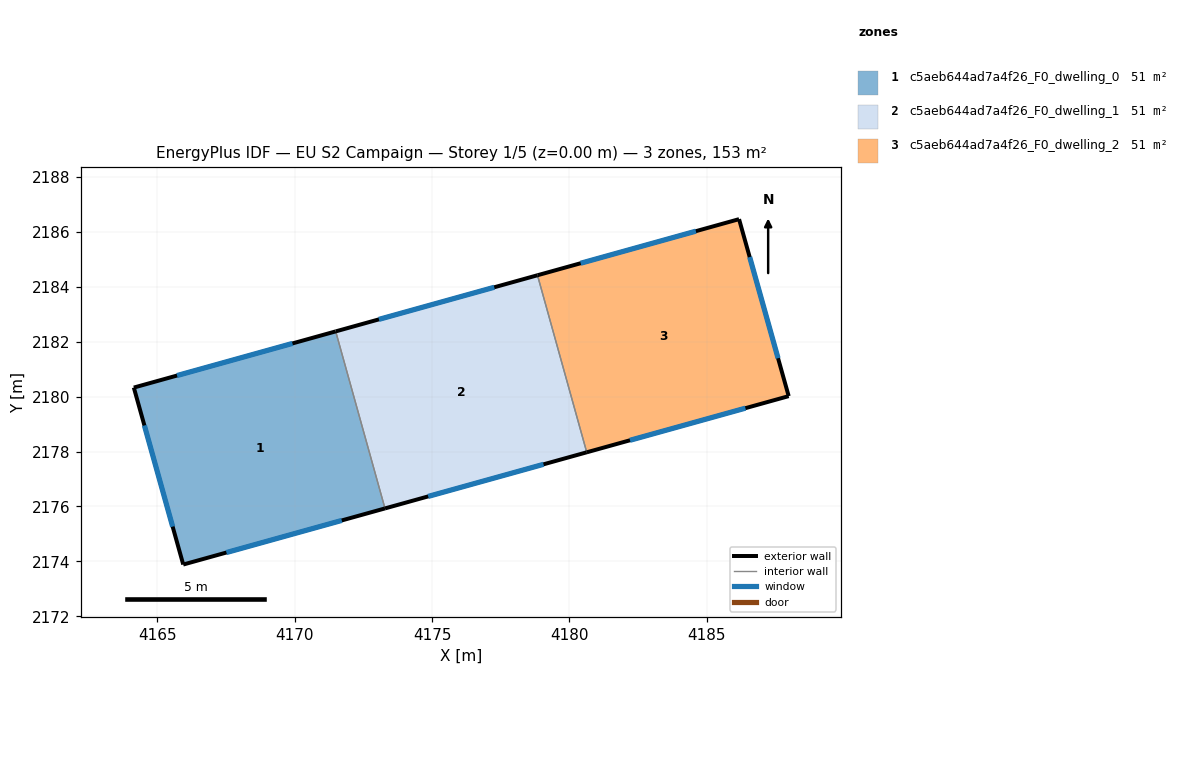
=== STOREY PLAN SPEC (per zone: floor XY polygon, exterior-wall plan segments, windows/doors) ===
zone 1: c5aeb644ad7a4f26_F0_dwelling_0  (51.1 m²)
  floor: (4171.49, 2182.38) (4173.29, 2175.93) (4165.94, 2173.88) (4164.14, 2180.33)
  exterior wall: (4165.94, 2173.88) – (4173.29, 2175.93)  [7.6 m]
    window: (4167.51, 2174.32) – (4171.71, 2175.49)  [7.5 m²]
  exterior wall: (4164.14, 2180.33) – (4165.94, 2173.88)  [6.7 m]
    window: (4164.52, 2178.95) – (4165.55, 2175.26)  [6.6 m²]
  exterior wall: (4171.49, 2182.38) – (4164.14, 2180.33)  [7.6 m]
    window: (4169.92, 2181.94) – (4165.71, 2180.77)  [7.5 m²]
  interior walls: 1
zone 2: c5aeb644ad7a4f26_F0_dwelling_1  (51.1 m²)
  floor: (4178.84, 2184.42) (4180.64, 2177.97) (4173.29, 2175.93) (4171.49, 2182.38)
  exterior wall: (4173.29, 2175.93) – (4180.64, 2177.97)  [7.6 m]
    window: (4174.86, 2176.36) – (4179.06, 2177.53)  [7.5 m²]
  exterior wall: (4178.84, 2184.42) – (4171.49, 2182.38)  [7.6 m]
    window: (4177.27, 2183.98) – (4173.07, 2182.81)  [7.5 m²]
  interior walls: 2
zone 3: c5aeb644ad7a4f26_F0_dwelling_2  (51.1 m²)
  floor: (4186.18, 2186.46) (4187.99, 2180.02) (4180.64, 2177.97) (4178.84, 2184.42)
  exterior wall: (4186.18, 2186.46) – (4178.84, 2184.42)  [7.6 m]
    window: (4184.61, 2186.03) – (4180.41, 2184.86)  [7.5 m²]
  exterior wall: (4187.99, 2180.02) – (4186.18, 2186.46)  [6.7 m]
    window: (4187.60, 2181.40) – (4186.57, 2185.08)  [6.6 m²]
  exterior wall: (4180.64, 2177.97) – (4187.99, 2180.02)  [7.6 m]
    window: (4182.21, 2178.41) – (4186.42, 2179.58)  [7.5 m²]
  interior walls: 1

=== DERIVED (storey summary) ===
Building: EU S2 Campaign
Storey: 1 of 5  (floor level z = 0.00 m)
Storey gross floor area: 153.2 m²
Zones on this storey: 3
  - c5aeb644ad7a4f26_F0_dwelling_0: floor 51.1 m²; exterior wall 22.0 m (65.9 m²); 3 window(s) 21.5 m²; WWR 32.7%
  - c5aeb644ad7a4f26_F0_dwelling_1: floor 51.1 m²; exterior wall 15.3 m (45.8 m²); 2 window(s) 15.0 m²; WWR 32.7%
  - c5aeb644ad7a4f26_F0_dwelling_2: floor 51.1 m²; exterior wall 22.0 m (65.9 m²); 3 window(s) 21.5 m²; WWR 32.7%
Zone adjacency (shared interzone walls):
  - c5aeb644ad7a4f26_F0_dwelling_0 ↔ c5aeb644ad7a4f26_F0_dwelling_1
  - c5aeb644ad7a4f26_F0_dwelling_1 ↔ c5aeb644ad7a4f26_F0_dwelling_2